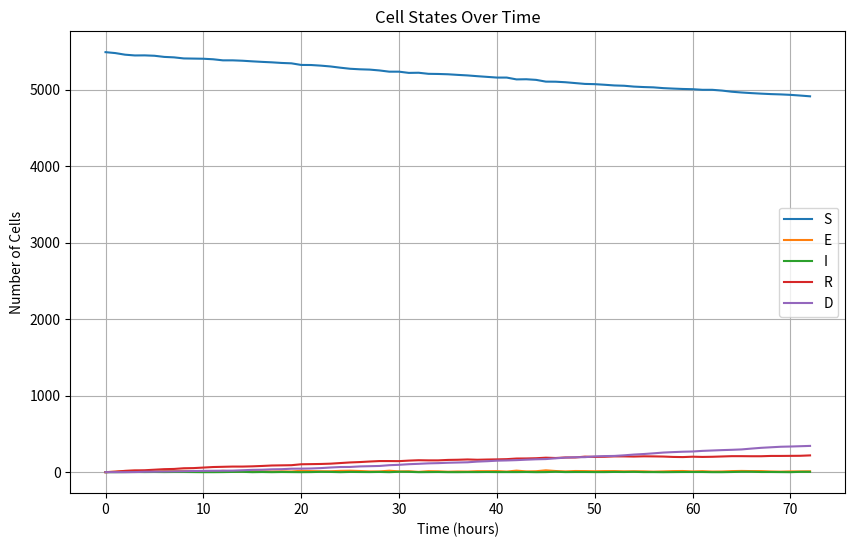
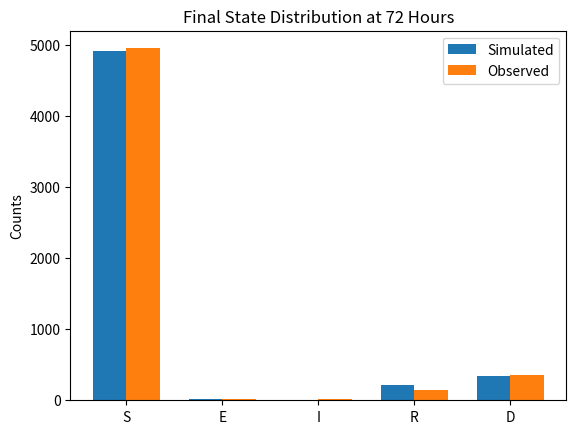

The script that saved these images, in order:
import numpy as np
import matplotlib.pyplot as plt
from scipy.stats import chi2

# Initial and observed state distributions
initial_state_distribution = {"S": 5488, "E": 0, "I": 0, "R": 0, "D": 0}
observed_state_distribution_3days = {"S": 4956, "E": 14, "I": 13, "R": 150, "D": 355}

# Function to create transition probability matrix from rates
def create_transition_matrix(Δ, Dr, VD, d0, VT, TD):
    transition_probabilities_hourly = {
        "S": np.array([1 - (VD + Δ), VD, 0, Δ, 0]),
        "E": np.array([d0, 1 - (d0 + VT * TD + Δ), VT * TD + Δ, 0, 0]),
        "I": np.array([0, 0, 1 - (d0 + Dr), 0, d0]),
        "R": np.array([0, 0, VD, 1 - (VD + Dr), Dr]),
        "D": np.array([0, 0, 0, 0, 1.0])
    }
    return transition_probabilities_hourly

# Normalize non-zero probabilities
def normalize_probabilities(transition_probabilities):
    for key in transition_probabilities:
        total = transition_probabilities[key].sum()
        if total > 0:
            transition_probabilities[key] /= total  # Ensuring probabilities sum to 1
        else:
            transition_probabilities[key] = np.zeros_like(transition_probabilities[key])
    return transition_probabilities

# Function to check for invalid probabilities
def check_valid_probabilities(transition_probabilities):
    for state, probs in transition_probabilities.items():
        if not np.all(np.isfinite(probs)) or np.any(probs < 0) or np.any(probs > 1):
            return False
    return True

# Function to simulate Markov model over time
def simulate_markov_model(transition_probabilities, initial_state_distribution, time_steps):
    state_distribution = initial_state_distribution.copy()
    states = list(initial_state_distribution.keys())
    history = [state_distribution.copy()]
    
    for _ in range(time_steps):
        new_distribution = {state: 0 for state in states}
        for state, count in state_distribution.items():
            if count > 0:
                probs = transition_probabilities[state]
                transitions = np.random.multinomial(count, probs)
                for i, next_state in enumerate(states):
                    new_distribution[next_state] += transitions[i]
        state_distribution = new_distribution.copy()
        history.append(state_distribution.copy())
    
    return history

# Chi-Squared score and p-value function
def ChiSquared_Score_and_p_value(predicted_distribution, observed_distribution):
    chi_squared_stat = sum(((predicted_distribution[state] - observed_distribution[state]) ** 2) / observed_distribution[state] 
                for state in predicted_distribution if observed_distribution[state] > 0)
    degrees_of_freedom = len(predicted_distribution) - 1
    p_value = chi2.sf(chi_squared_stat, degrees_of_freedom)
    return chi_squared_stat, p_value

# Bayesian Optimization to maximize p-value
def bayesian_optimization(transition_probabilities_func, initial_state_distribution, observed_distribution, iterations=10000, p_value_threshold=0.99):
    best_params = None
    best_p_value = 0.0  # Start with the lowest p-value possible
    best_score = float('inf')

    for _ in range(iterations):
        # Sample parameters randomly within some range
        Δ = np.random.uniform(0.001, 0.1)
        Dr = np.random.uniform(0.01, 0.1)
        VD = np.random.uniform(0.001, 0.01)
        d0 = np.random.uniform(0.1, 1.0)
        VT = np.random.uniform(1.0, 10.0)
        TD = np.random.uniform(0.01, 0.1)
        
        # Generate transition probabilities from sampled parameters
        transition_probabilities = transition_probabilities_func(Δ, Dr, VD, d0, VT, TD)
        transition_probabilities = normalize_probabilities(transition_probabilities)
        
        # Check if the transition probabilities are valid
        if not check_valid_probabilities(transition_probabilities):
            continue  # Skip this iteration if invalid probabilities are found

        # Simulate the model
        simulation_history = simulate_markov_model(transition_probabilities, initial_state_distribution, 72)  # 72 hours = 3 days
        final_distribution = simulation_history[-1]
    
        # Calculate Chi-Squared score and p-value
        score, p_value = ChiSquared_Score_and_p_value(final_distribution, observed_distribution)
        
        if p_value > best_p_value:  # Looking for the highest p-value
            best_score = score
            best_p_value = p_value
            best_params = (Δ, Dr, VD, d0, VT, TD)
        
        # Early stopping if p-value exceeds threshold
        if best_p_value >= p_value_threshold:
            break

    print(f"Best Chi-Squared Score: {best_score}, Best p-value: {best_p_value}")

    return best_params

# Optimize the transition parameters using Bayesian Optimization
optimized_params = bayesian_optimization(create_transition_matrix, initial_state_distribution, observed_state_distribution_3days)

# Generate the optimized transition probabilities
optimized_transition_probabilities = create_transition_matrix(*optimized_params)
optimized_transition_probabilities = normalize_probabilities(optimized_transition_probabilities)

# Simulate the Markov model with optimized parameters
simulation_history = simulate_markov_model(optimized_transition_probabilities, initial_state_distribution, 72)

print("Optimized Parameters:")
print(f"Δ: {optimized_params[0]}")
print(f"Dr: {optimized_params[1]}")
print(f"VD: {optimized_params[2]}")
print(f"d0: {optimized_params[3]}")
print(f"VT: {optimized_params[4]}")
print(f"TD: {optimized_params[5]}")

# Plot the cell states over time
time_points = range(len(simulation_history))
states = list(simulation_history[0].keys())

plt.figure(figsize=(10, 6))

for state in states:
    state_counts = [distribution[state] for distribution in simulation_history]
    plt.plot(time_points, state_counts, label=state)

plt.xlabel('Time (hours)')
plt.ylabel('Number of Cells')
plt.title('Cell States Over Time')
plt.legend()
plt.grid(True)
plt.show()

# Validate the final state distribution with observed data at 72 hours (3 days)
final_distribution = simulation_history[-1]
observed_distribution = observed_state_distribution_3days

print("\nFinal simulated distribution vs. observed distribution (72 hours):")
for state in final_distribution:
    print(f"{state}: Simulated={final_distribution[state]}, Observed={observed_distribution[state]}")

# Plot the final distributions for comparison
states = list(final_distribution.keys())
simulated_counts = [final_distribution[state] for state in states]
observed_counts = [observed_distribution[state] for state in states]

x = np.arange(len(states))
width = 0.35

fig, ax = plt.subplots()
bars1 = ax.bar(x - width/2, simulated_counts, width, label='Simulated')
bars2 = ax.bar(x + width/2, observed_counts, width, label='Observed')

ax.set_ylabel('Counts')
ax.set_title('Final State Distribution at 72 Hours')
ax.set_xticks(x)
ax.set_xticklabels(states)
ax.legend()

plt.show()
